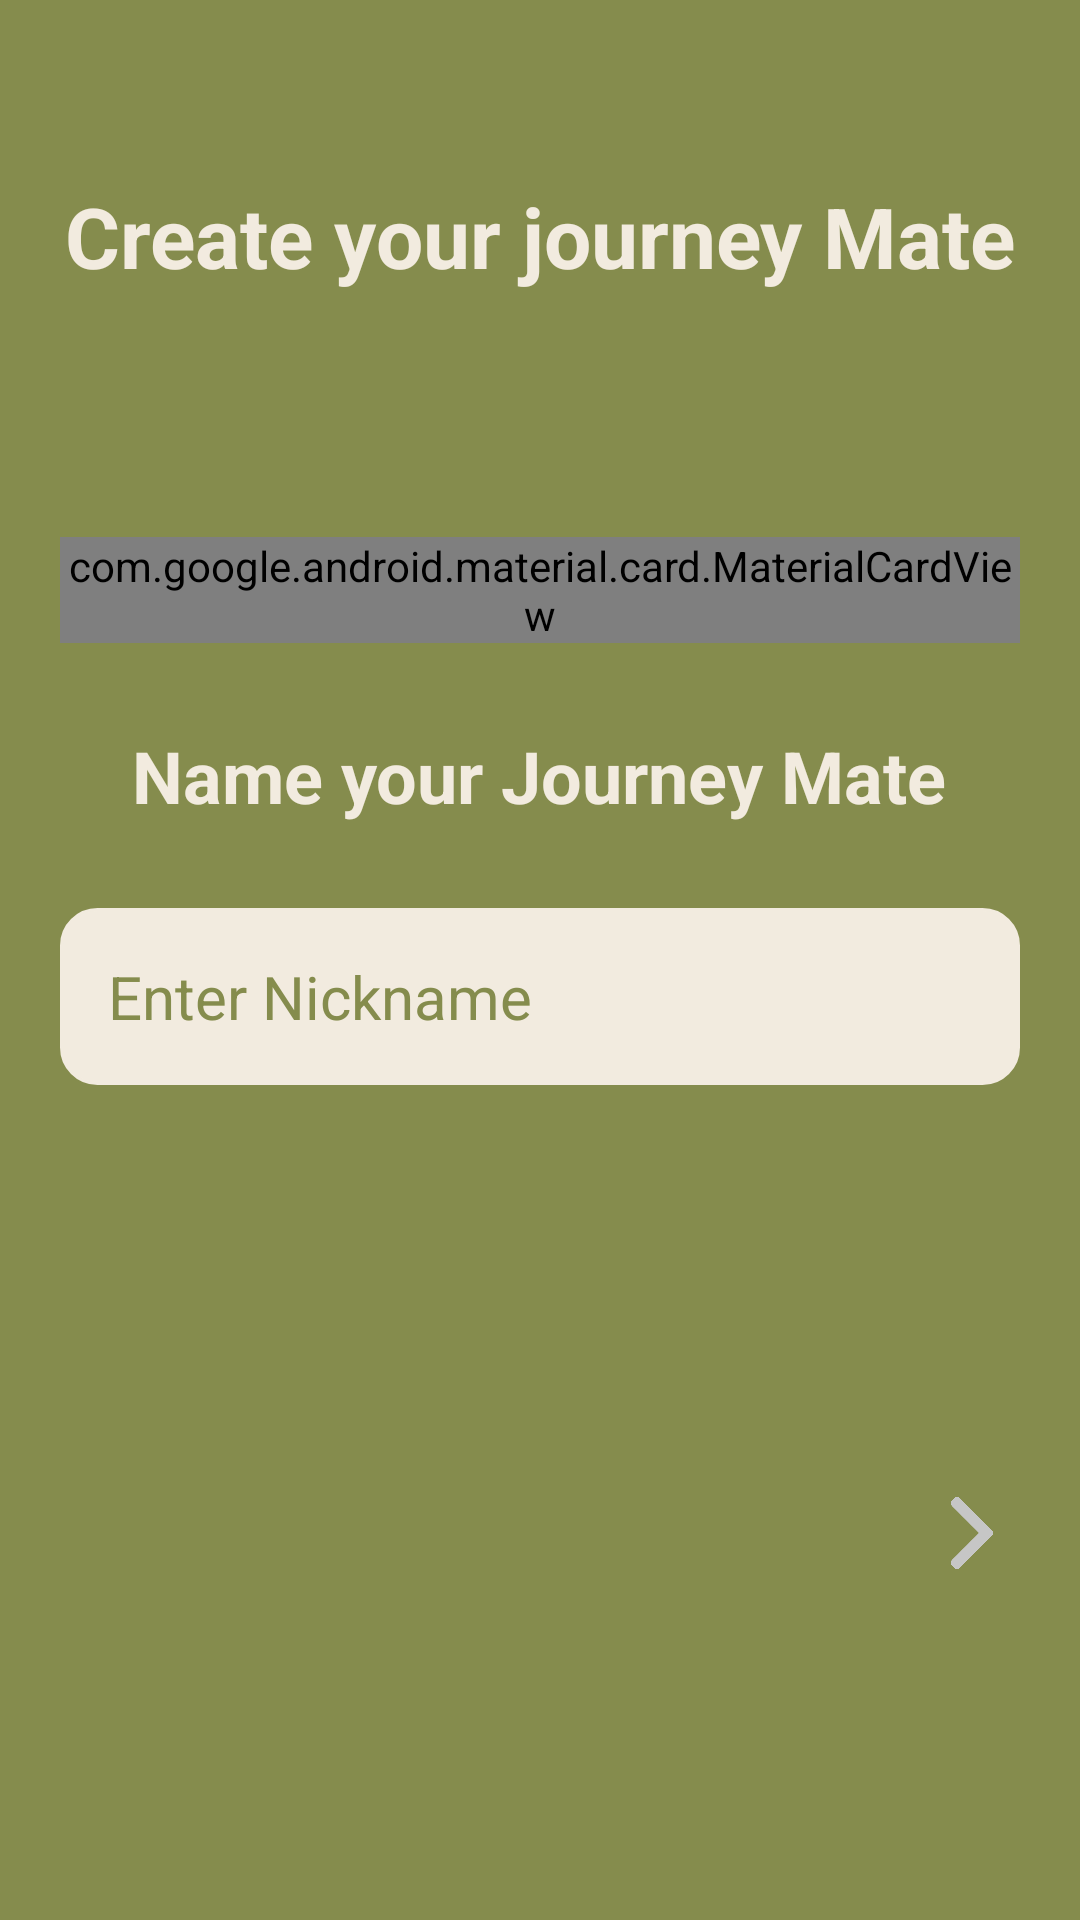

Here is an Android app screen rendered from its layout file. Give the layout XML and the strings, colors and styles it references.
<!-- AndroidManifest.xml: application theme Theme.Material3.DayNight.NoActionBar -->
<!-- res/layout/fragment_naming.xml -->
<?xml version="1.0" encoding="utf-8"?>
<androidx.constraintlayout.widget.ConstraintLayout xmlns:android="http://schemas.android.com/apk/res/android"
    xmlns:tools="http://schemas.android.com/tools"
    android:layout_width="match_parent"
    android:layout_height="match_parent"
    xmlns:app="http://schemas.android.com/apk/res-auto"
    android:background="@color/green"
    tools:context=".Naming">

    <TextView
        android:id="@+id/namingTitle"
        android:layout_width="wrap_content"
        android:layout_height="wrap_content"
        android:layout_marginTop="60dp"
        android:text="Create your journey Mate"
        android:textColor="@color/beige"
        android:textSize="28sp"
        android:textStyle="bold"
        app:layout_constraintTop_toTopOf="parent"
        app:layout_constraintStart_toStartOf="parent"
        app:layout_constraintEnd_toEndOf="parent"
        app:layout_constraintHorizontal_bias="0.5" />

    <androidx.constraintlayout.widget.ConstraintLayout
        android:id="@+id/charctercard"
        android:layout_width="match_parent"
        android:layout_height="wrap_content"
        android:layout_gravity="center"
        android:padding="20dp"
        app:layout_constraintBottom_toBottomOf="parent"
        app:layout_constraintEnd_toEndOf="parent"
        app:layout_constraintHorizontal_bias="0.0"
        app:layout_constraintStart_toStartOf="parent"
        app:layout_constraintTop_toBottomOf="@+id/namingTitle"
        app:layout_constraintVertical_bias="0.193">
        <com.google.android.material.card.MaterialCardView
            android:id="@+id/finalCharacter"
            android:layout_width="wrap_content"
            android:layout_height="wrap_content"
            app:layout_constraintEnd_toEndOf="parent"
            app:layout_constraintStart_toStartOf="parent"
            app:cardBackgroundColor="@color/beige"
            app:cardCornerRadius="50dp"
            app:layout_constraintTop_toTopOf="parent">
            <ImageView
                android:id="@+id/finalImage"
                android:layout_width="250dp"
                android:layout_height="250dp"
                android:layout_gravity="center"
                android:scaleType="centerCrop">
            </ImageView>

        </com.google.android.material.card.MaterialCardView>


        <TextView
            android:id="@+id/nameText"
            android:layout_width="wrap_content"
            android:layout_height="wrap_content"
            android:layout_marginTop="28dp"
            android:text="Name your Journey Mate"
            android:textColor="@color/beige"
            android:textSize="24dp"
            android:textStyle="bold"
            app:layout_constraintEnd_toEndOf="parent"
            app:layout_constraintHorizontal_bias="0.498"
            app:layout_constraintStart_toStartOf="parent"
            app:layout_constraintTop_toBottomOf="@+id/finalCharacter">

        </TextView>

        <EditText
            android:id="@+id/nameInput"
            android:layout_width="match_parent"
            android:layout_height="wrap_content"
            android:layout_marginTop="28dp"
            android:background="@drawable/edittext_background"
            android:hint="Enter Nickname"
            android:inputType="text"
            android:padding="16dp"
            android:textColor="@color/green"
            android:textColorHint="@color/green"
            android:textSize="20sp"
            app:layout_constraintEnd_toEndOf="parent"
            app:layout_constraintStart_toStartOf="parent"
            app:layout_constraintTop_toBottomOf="@+id/nameText" />

    </androidx.constraintlayout.widget.ConstraintLayout>

    <ImageView
        android:id="@+id/nextnamingButton"
        android:layout_width="24dp"
        android:layout_height="24dp"
        app:layout_constraintEnd_toEndOf="parent"
        app:layout_constraintTop_toBottomOf="@id/charctercard"
        app:layout_constraintBottom_toBottomOf="parent"
        android:layout_marginEnd="24dp"
        android:src="@drawable/next_arrow_unclicked">

    </ImageView>
</androidx.constraintlayout.widget.ConstraintLayout>
<!-- resources referenced by this layout -->
<resources>
  <color name="beige">#F2EBDF</color>
  <color name="green">#858C4D</color>
  <!-- drawable edittext_background (drawable) -->
  <shape xmlns:android="http://schemas.android.com/apk/res/android" android:shape="rectangle">
      <solid android:color="@color/beige" />
      <corners android:radius="12dp" />
      <stroke android:width="1dp" android:color="@color/beige" />
  </shape>
  <!-- drawable next_arrow_unclicked: png bitmap (drawable, 7037 bytes) -->
  <style name="Theme.Material3.DayNight.NoActionBar" parent="android:Theme.Material.Light.NoActionBar" />
</resources>
